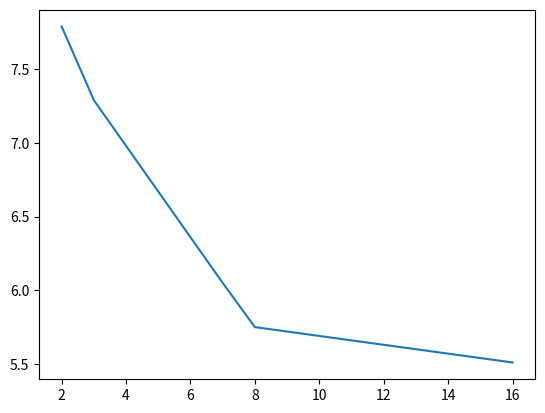

Write the Python code that produced this figure.
import matplotlib.pyplot as plt
import numpy as np


if __name__ == '__main__':
    X = np.arange(15)+2
    Y = np.array([7.79,7.29,6.98,6.67,6.36,6.05,5.75,5.72,5.69,5.66,5.63,5.60,5.57,5.54,5.51])
    plt.plot(X,Y)
    plt.show()